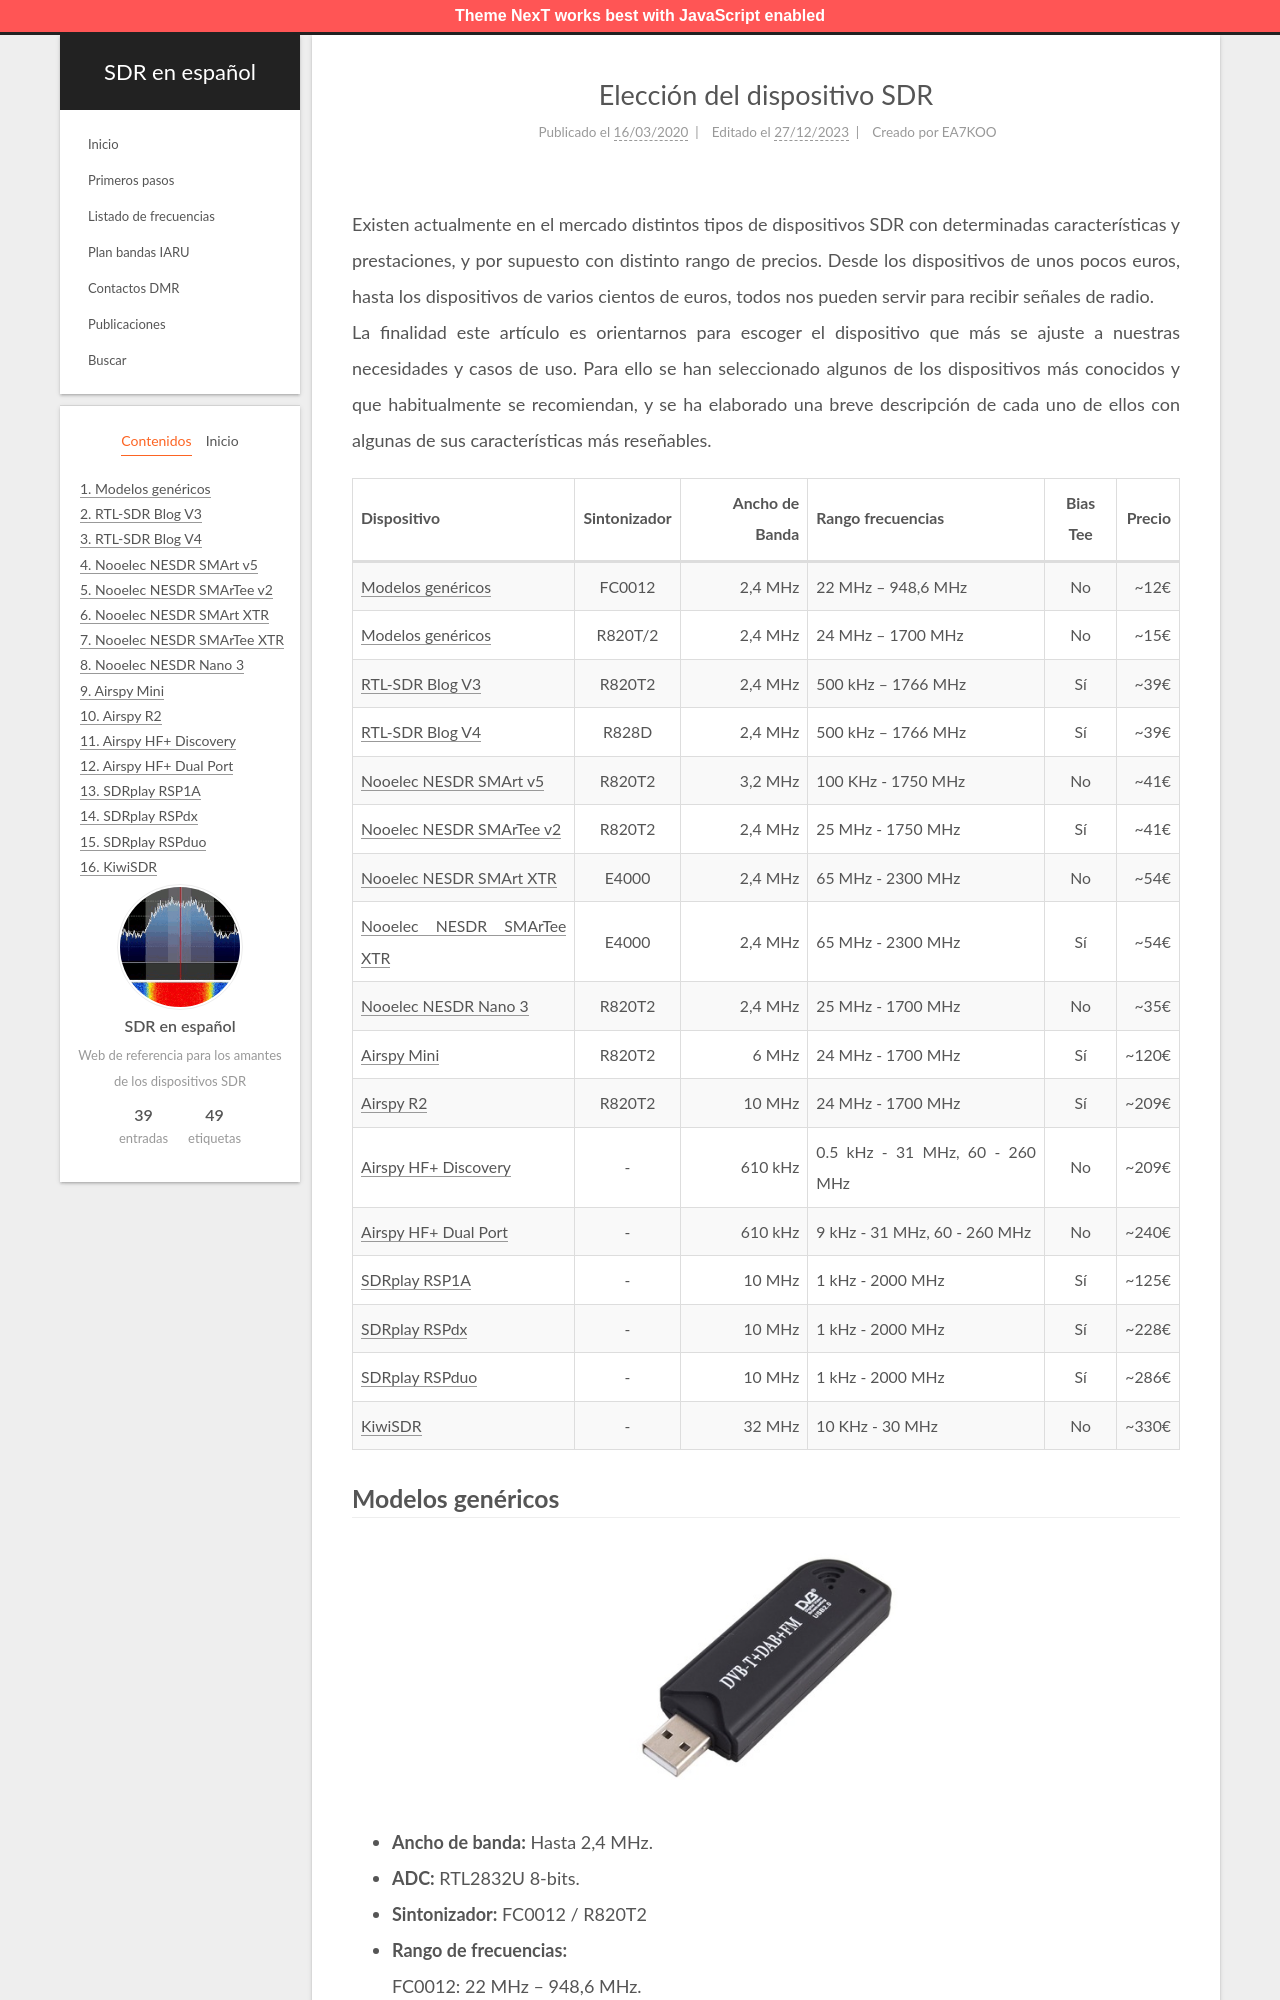

repository: albertomn86/sdr-es · page: eleccion-sdr/index.html · generator: jekyll

---
title: Elección del dispositivo SDR
date: 2020-03-16 12:07:36
tags: RTL-SDR
author: EA7KOO
updated: 2023-12-27 18:10:12
description: Guía para la elección del dispositivo SDR. Tabla comparativa y características de los dispositivos más vendidos.
---

Existen actualmente en el mercado distintos tipos de dispositivos SDR con determinadas características y prestaciones, y por supuesto con distinto rango de precios. Desde los dispositivos de unos pocos euros, hasta los dispositivos de varios cientos de euros, todos nos pueden servir para recibir señales de radio.
La finalidad este artículo es orientarnos para escoger el dispositivo que más se ajuste a nuestras necesidades y casos de uso. Para ello se han seleccionado algunos de los dispositivos más conocidos y que habitualmente se recomiendan, y se ha elaborado una breve descripción de cada uno de ellos con algunas de sus características más reseñables.

<!-- more -->
